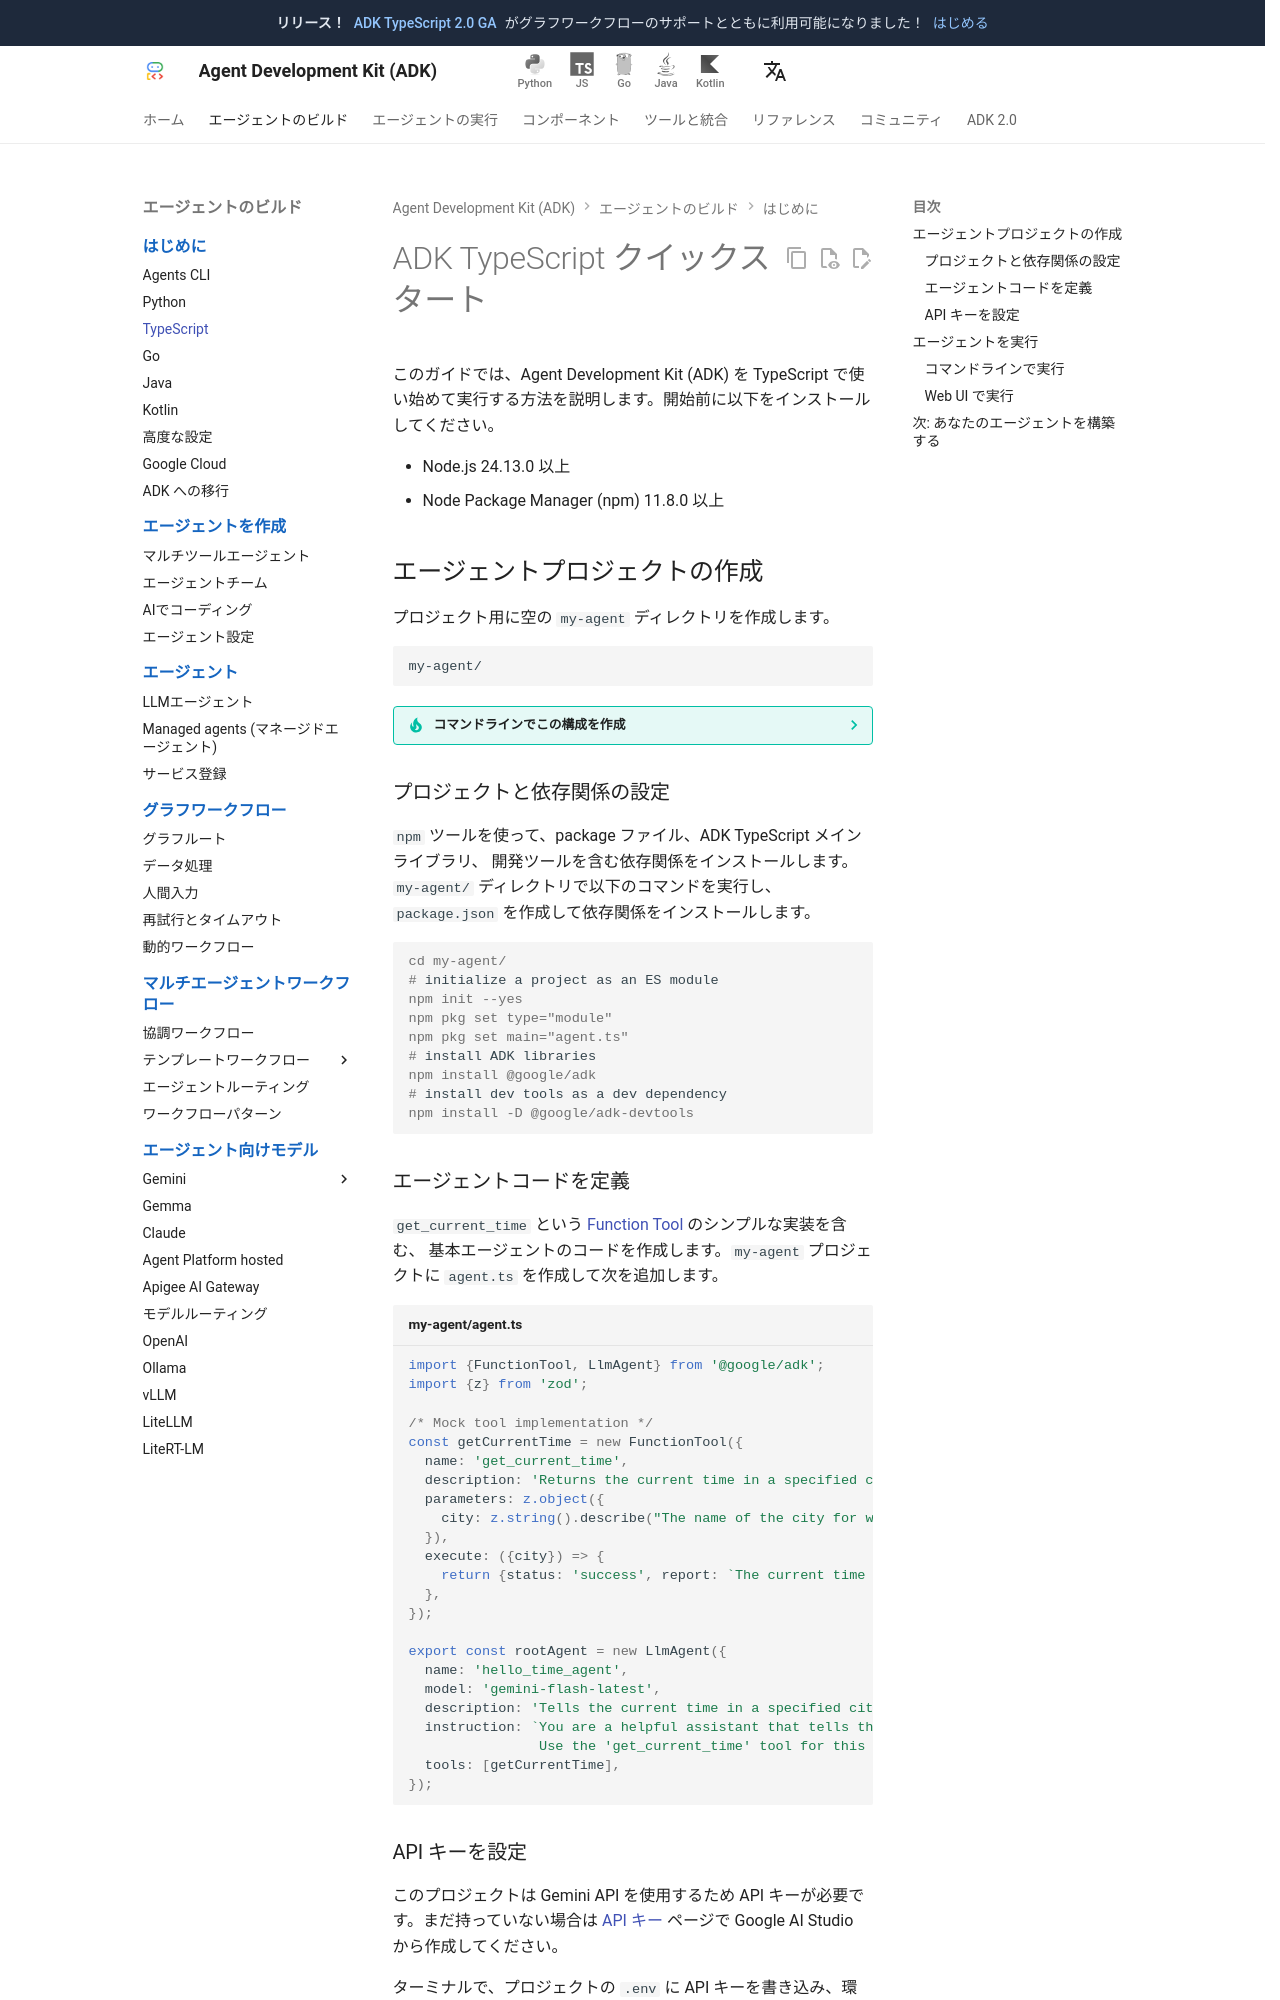

repository: adk-labs/adk-docs · page: ja/get-started/typescript/index.html · generator: mkdocs

# ADK TypeScript クイックスタート

このガイドでは、Agent Development Kit (ADK) を TypeScript で使い始めて実行する方法を説明します。開始前に以下をインストールしてください。

*   Node.js 24.13.0 以上
*   Node Package Manager (npm) 11.8.0 以上

## エージェントプロジェクトの作成

プロジェクト用に空の `my-agent` ディレクトリを作成します。

```none
my-agent/
```

??? tip "コマンドラインでこの構成を作成"

    === "MacOS / Linux"

        ```bash
        mkdir -p my-agent/
        ```

    === "Windows"

        ```console
        mkdir my-agent
        ```

### プロジェクトと依存関係の設定

`npm` ツールを使って、package ファイル、ADK TypeScript メインライブラリ、
開発ツールを含む依存関係をインストールします。`my-agent/` ディレクトリで以下のコマンドを実行し、
`package.json` を作成して依存関係をインストールします。

```console
cd my-agent/
# initialize a project as an ES module
npm init --yes
npm pkg set type="module"
npm pkg set main="agent.ts"
# install ADK libraries
npm install @google/adk
# install dev tools as a dev dependency
npm install -D @google/adk-devtools
```

### エージェントコードを定義

`get_current_time` という [Function Tool](/ja/tools-custom/function-tools/) のシンプルな実装を含む、
基本エージェントのコードを作成します。`my-agent` プロジェクトに `agent.ts` を作成して次を追加します。

```typescript title="my-agent/agent.ts"
import {FunctionTool, LlmAgent} from '@google/adk';
import {z} from 'zod';

/* Mock tool implementation */
const getCurrentTime = new FunctionTool({
  name: 'get_current_time',
  description: 'Returns the current time in a specified city.',
  parameters: z.object({
    city: z.string().describe("The name of the city for which to retrieve the current time."),
  }),
  execute: ({city}) => {
    return {status: 'success', report: `The current time in ${city} is 10:30 AM`};
  },
});

export const rootAgent = new LlmAgent({
  name: 'hello_time_agent',
  model: 'gemini-flash-latest',
  description: 'Tells the current time in a specified city.',
  instruction: `You are a helpful assistant that tells the current time in a city.
                Use the 'get_current_time' tool for this purpose.`,
  tools: [getCurrentTime],
});
```
